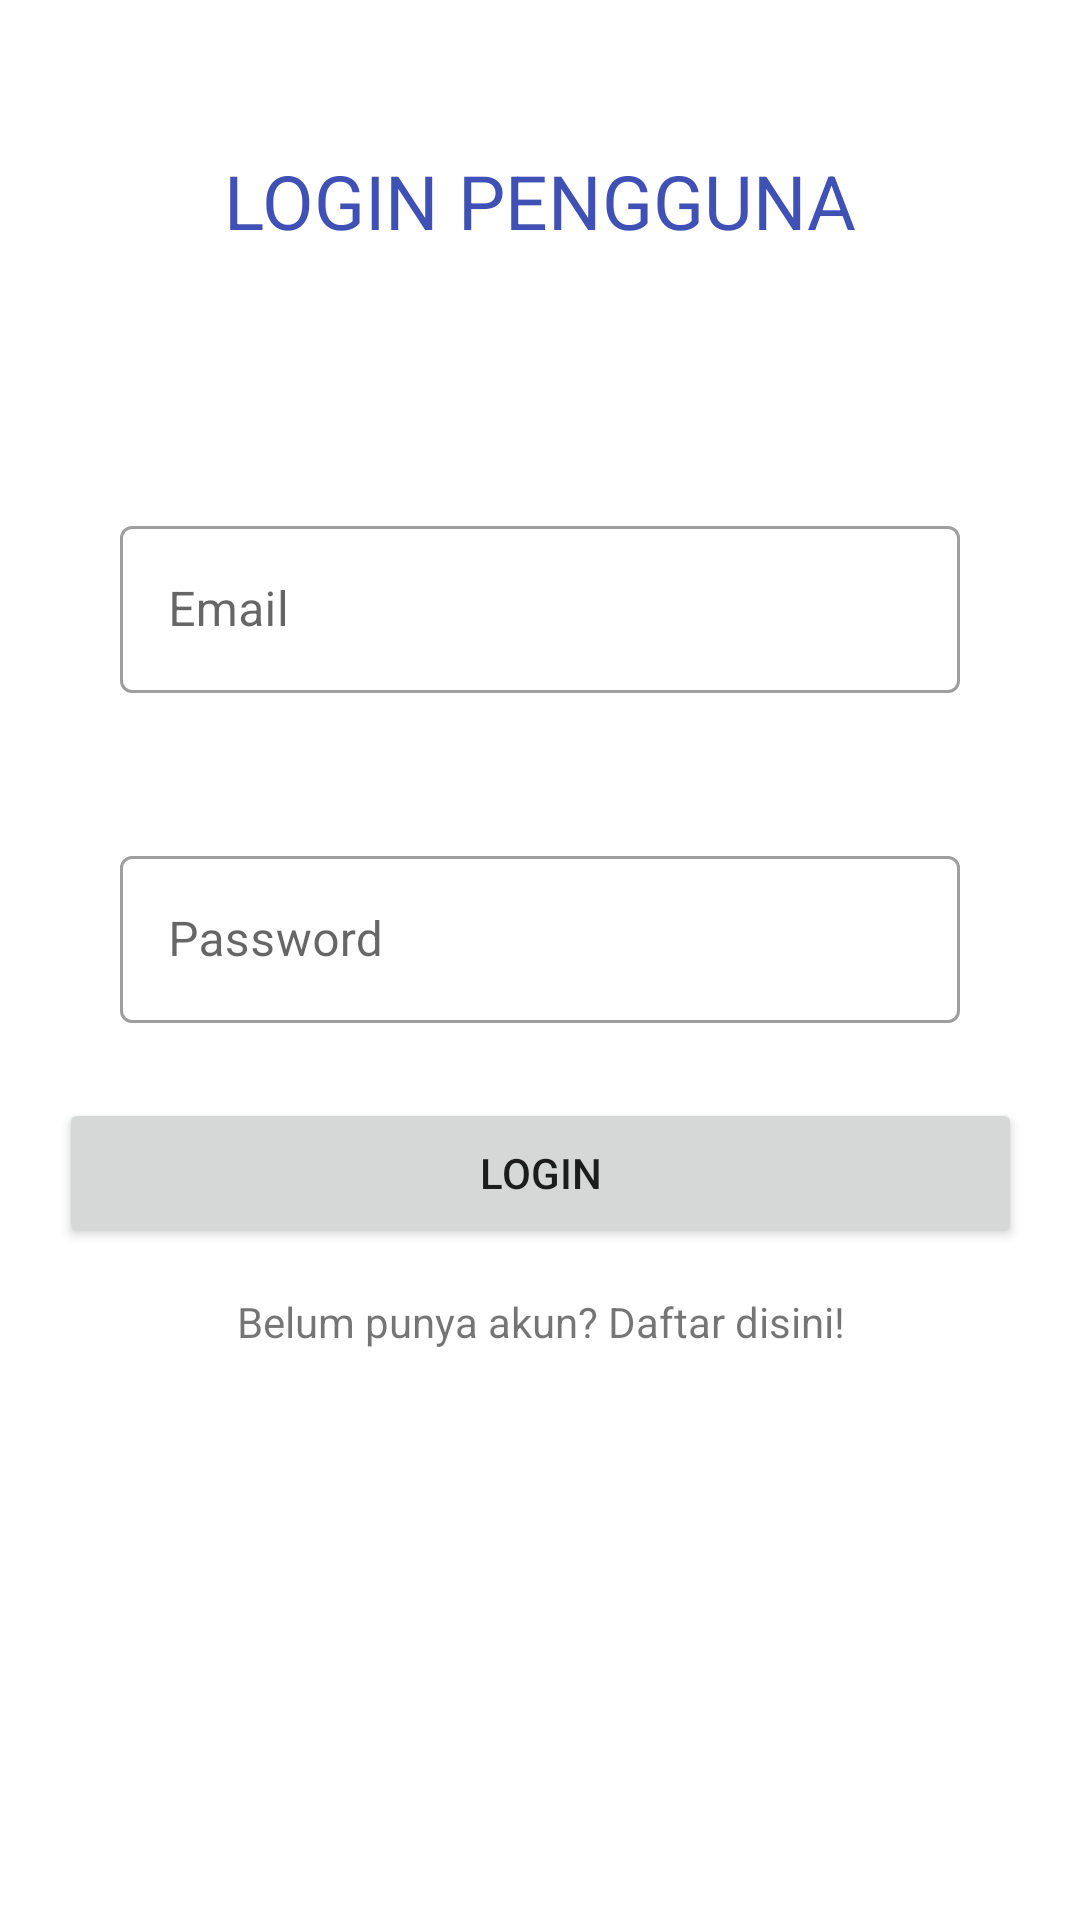

Produce the Android XML layout that renders to this screen, including the resource entries it uses.
<!-- AndroidManifest.xml: application theme AppTheme -->
<!-- res/layout/activity_login.xml -->
<?xml version="1.0" encoding="utf-8"?>
<FrameLayout
    xmlns:android="http://schemas.android.com/apk/res/android"
    xmlns:app="http://schemas.android.com/apk/res-auto"
    xmlns:tools="http://schemas.android.com/tools"
    android:layout_width="match_parent"
    android:layout_height="match_parent"
    tools:context=".UnitTest.Login">
    <TextView
        android:layout_width="match_parent"
        android:layout_height="wrap_content"
        android:text="LOGIN PENGGUNA"
        android:textAlignment="center"
        android:textColor="@color/colorPrimary"
        android:textSize="25sp"
        android:layout_marginTop="50dp"/>

    <com.google.android.material.textfield.TextInputLayout
        android:id="@+id/layout_rmLogin"
        android:layout_width="match_parent"
        android:layout_height="wrap_content"
        android:hint="Email"
        style="@style/Widget.MaterialComponents.TextInputLayout.OutlinedBox"
        android:layout_marginLeft="40dp"
        android:layout_marginRight="40dp"
        android:layout_marginTop="170dp">

        <com.google.android.material.textfield.TextInputEditText
            android:id="@+id/tv_rmLogin"
            android:layout_width="match_parent"
            android:layout_height="wrap_content"
            app:errorEnabled="true"/>

    </com.google.android.material.textfield.TextInputLayout>


    <com.google.android.material.textfield.TextInputLayout
        android:id="@+id/layout_passLogin"
        android:layout_width="match_parent"
        android:layout_height="wrap_content"
        android:hint="Password"
        style="@style/Widget.MaterialComponents.TextInputLayout.OutlinedBox"
        android:layout_marginLeft="40dp"
        android:layout_marginRight="40dp"
        android:layout_marginTop="280dp">

        <com.google.android.material.textfield.TextInputEditText
            android:id="@+id/tv_passLogin"
            android:layout_width="match_parent"
            android:layout_height="wrap_content"
            app:errorEnabled="true"
            android:inputType="textPassword"/>

    </com.google.android.material.textfield.TextInputLayout>

    <androidx.constraintlayout.widget.ConstraintLayout
        android:layout_width="match_parent"
        android:layout_height="match_parent"
        android:orientation="vertical">

        <Button
            android:id="@+id/signIn"
            android:layout_width="321dp"
            android:layout_height="50dp"
            android:layout_marginLeft="42dp"
            android:layout_marginRight="42dp"
            android:layout_marginBottom="224dp"
            android:text="Login"
            app:layout_constraintBottom_toBottomOf="parent"
            app:layout_constraintEnd_toEndOf="parent"
            app:layout_constraintStart_toStartOf="parent" />

        <TextView
            android:id="@+id/toRegister"
            android:layout_width="match_parent"
            android:layout_height="wrap_content"
            android:text="Belum punya akun? Daftar disini!"
            android:textAlignment="center"
            app:layout_constraintBottom_toBottomOf="parent"
            app:layout_constraintTop_toBottomOf="@+id/signIn"
            app:layout_constraintVertical_bias="0.073"
            tools:layout_editor_absoluteX="0dp" />

    </androidx.constraintlayout.widget.ConstraintLayout>

    <FrameLayout
        android:id="@+id/frame_layout"
        android:layout_width="match_parent"
        android:layout_height="match_parent">
    </FrameLayout>


</FrameLayout>
<!-- resources referenced by this layout -->
<resources>
  <color name="colorPrimary">#3F51B5</color>
  <style name="AppTheme" parent="Theme.MaterialComponents.DayNight.NoActionBar">
          
          <item name="colorPrimary">@color/colorPrimary</item>
          <item name="colorPrimaryDark">@color/colorPrimaryDark</item>
          <item name="colorAccent">@color/colorAccent</item>
      </style>
  <color name="colorPrimaryDark">#303F9F</color>
  <color name="colorAccent">#FF4081</color>
  
      // TODO: 22/02/18
</resources>
